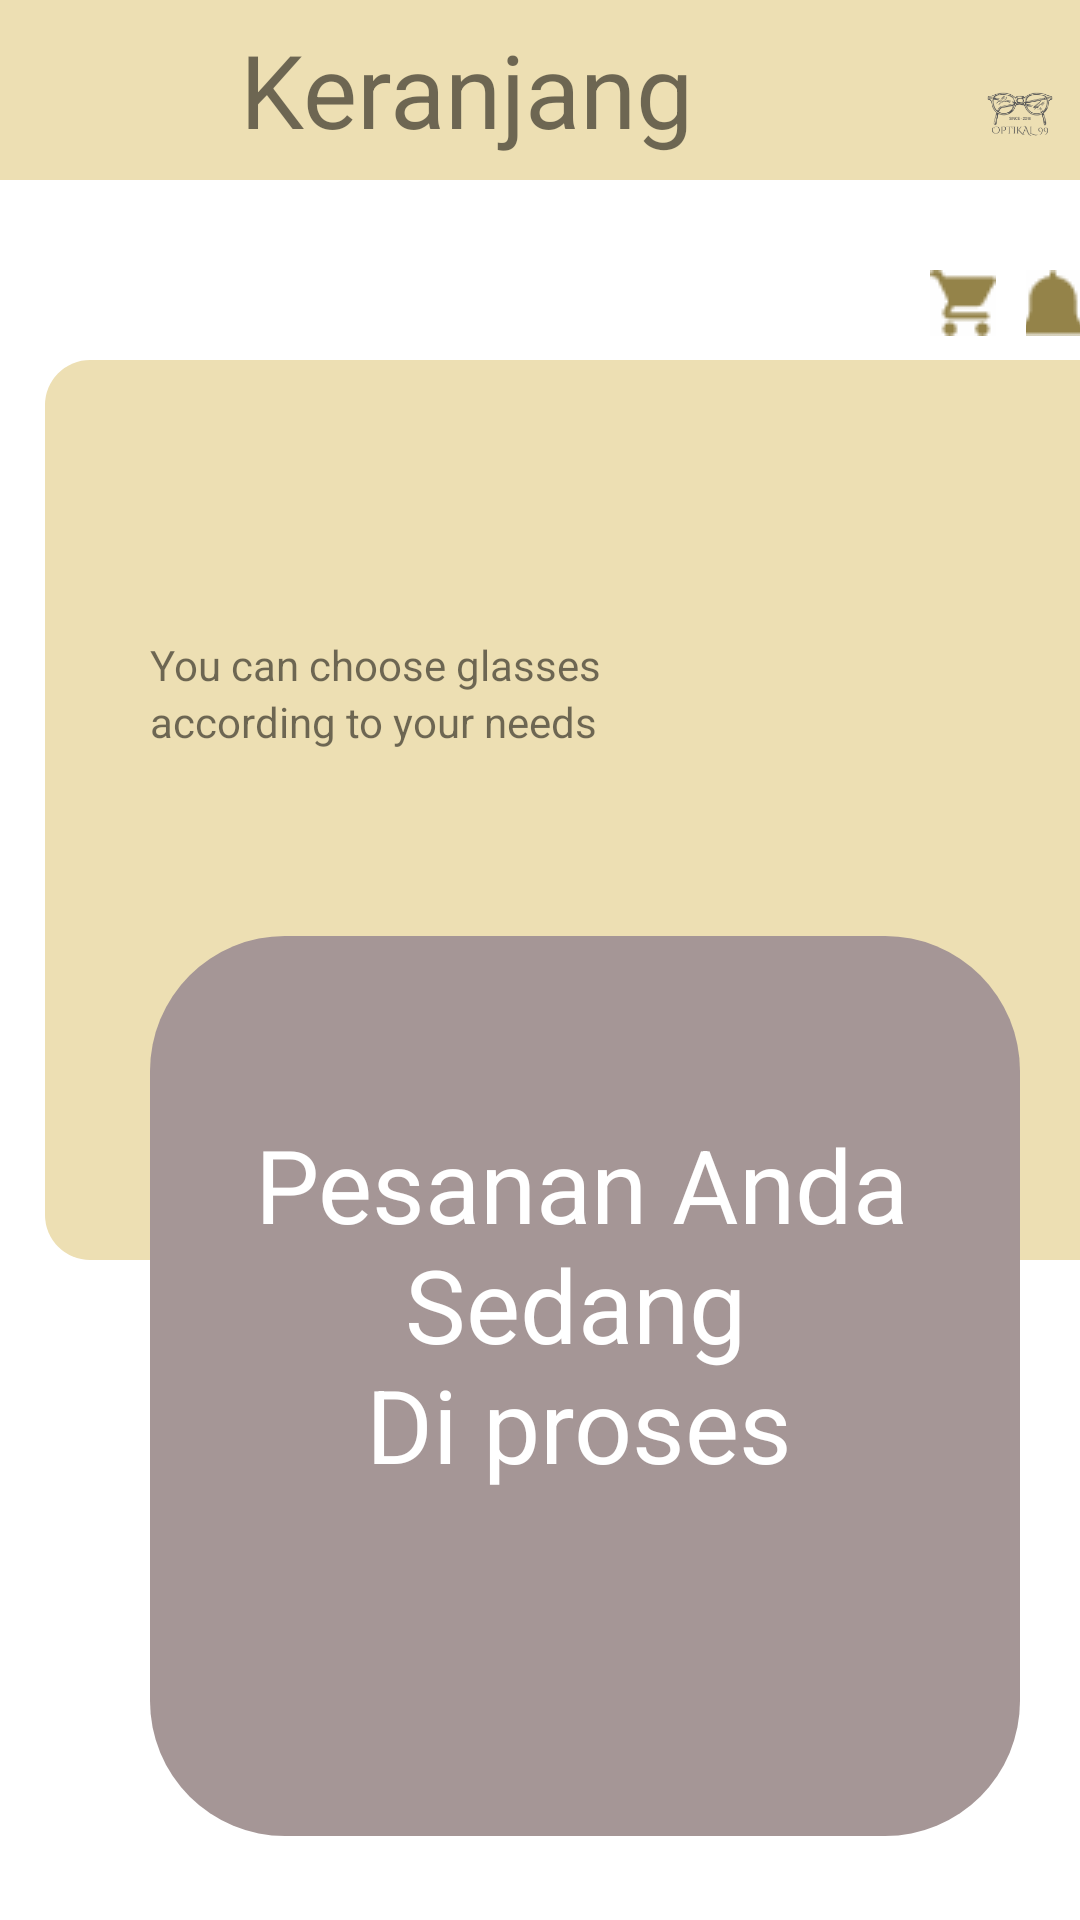

The Android layout XML behind this screen, and the referenced resources:
<!-- AndroidManifest.xml: application theme Theme.OPTIKAL_99 -->
<!-- res/layout/activity_halaman_pesanan.xml -->
<?xml version="1.0" encoding="utf-8"?>
<androidx.constraintlayout.widget.ConstraintLayout xmlns:android="http://schemas.android.com/apk/res/android"
    xmlns:app="http://schemas.android.com/apk/res-auto"
    xmlns:tools="http://schemas.android.com/tools"
    android:layout_width="match_parent"
    android:layout_height="match_parent"
    tools:context=".HalamanPesanan">


    <LinearLayout
        android:layout_width="wrap_content"
        android:layout_height="wrap_content"
        android:orientation="vertical"
        android:layout_marginTop="80dp">

    <FrameLayout
        android:layout_width="wrap_content"
        android:layout_height="wrap_content"
        android:orientation="horizontal">

        <View
            android:id="@+id/view"
            android:layout_width="wrap_content"
            android:layout_height="60dp"
            android:background="#EDDFB3"/>

        <ImageView
            android:id="@+id/imageView100"
            android:layout_width="81dp"
            android:onClick="kkp"
            android:layout_height="35dp"
            android:layout_marginTop="13dp"
            android:layout_marginLeft="3dp"
            app:srcCompat="@drawable/exit"/>

        <TextView
            android:id="@+id/textView"
            android:layout_width="wrap_content"
            android:layout_height="60dp"
            android:layout_marginTop="7dp"
            android:layout_marginLeft="80dp"
            android:text="Keranjang"
            android:textSize="34sp" />

        <ImageView
            android:id="@+id/imageView49"
            android:layout_width="wrap_content"
            android:layout_height="80dp"
            android:layout_marginLeft="320dp"
            app:srcCompat="@drawable/tampilanhome"
            tools:layout_editor_absoluteX="288dp" />
    </FrameLayout>
    <LinearLayout
        android:layout_width="match_parent"
        android:layout_height="match_parent"
        android:orientation="horizontal"
        android:layout_marginTop="10dp">

        <ImageButton
            android:id="@+id/imageButton18"
            android:layout_width="wrap_content"
            android:layout_height="wrap_content"
            android:layout_marginLeft="310dp"
            android:background="#FEFEFE"
            app:srcCompat="@drawable/shop" />

        <ImageButton
            android:id="@+id/imageButton30"
            android:layout_width="wrap_content"
            android:layout_height="wrap_content"
            android:background="#FEFEFE"
            android:layout_marginLeft="10dp"
            app:layout_constraintBottom_toBottomOf="parent"
            app:layout_constraintEnd_toEndOf="parent"
            app:layout_constraintHorizontal_bias="0.933"
            app:layout_constraintStart_toStartOf="parent"
            app:layout_constraintTop_toTopOf="parent"
            app:layout_constraintVertical_bias="0.114"
            app:srcCompat="@drawable/notification3" />

    </LinearLayout>
    <FrameLayout
        android:layout_width="match_parent"
        android:layout_height="match_parent">

        <View
            android:id="@+id/view1"
            android:layout_marginLeft="15dp"
            android:layout_width="380dp"
            android:layout_marginTop="8dp"
            android:layout_height="300dp"
            android:background="@drawable/shapeinput10"/>

        <ImageView
            android:id="@+id/imageView2"
            android:layout_width="191dp"
            android:layout_height="209dp"
            android:layout_marginLeft="210dp"
            tools:srcCompat="@drawable/beranda" />

    <TextView
        android:id="@+id/textView2"
        android:layout_width="wrap_content"
        android:layout_height="wrap_content"
        android:text="You can choose glasses"
        android:layout_marginLeft="50dp"
        android:layout_marginTop="100dp"/>

    <TextView
        android:id="@+id/textView3"
        android:layout_width="wrap_content"
        android:layout_height="wrap_content"
        android:text="according to your needs"
        android:layout_marginLeft="50dp"
        android:layout_marginTop="119dp"/>

        <View
            android:id="@+id/view12"
            android:layout_marginLeft="50dp"
            android:layout_width="290dp"
            android:layout_marginTop="200dp"
            android:layout_height="300dp"
            android:background="@drawable/shapeinput11"/>


        <TextView
            android:id="@+id/textView24"
            android:layout_width="262dp"
            android:layout_height="114dp"
            android:text="Pesanan Anda"
            android:textColor="#FFFFFF"
            android:layout_marginTop="260dp"
            android:layout_marginLeft="85dp"
            android:textSize="34sp" />

        <TextView
            android:id="@+id/textView25"
            android:layout_width="151dp"
            android:layout_height="85dp"
            android:layout_marginTop="300dp"
            android:layout_marginLeft="135dp"
            android:textColor="#FFFFFF"
            android:text="Sedang"
            android:textSize="34sp" />

        <TextView
            android:id="@+id/textView26"
            android:layout_width="169dp"
            android:layout_height="112dp"
            android:layout_marginLeft="122dp"
            android:layout_marginTop="340dp"
            android:text="Di proses"
            android:textColor="#FFFFFF"
            android:textSize="34sp" />

    </FrameLayout>
    </LinearLayout>
</androidx.constraintlayout.widget.ConstraintLayout>
<!-- resources referenced by this layout -->
<resources>
  <!-- drawable beranda: png bitmap (drawable, 67239 bytes) -->
  <!-- drawable notification3: png bitmap (drawable-v24, 425 bytes) -->
  <!-- drawable shapeinput10 (drawable) -->
  <?xml version="1.0" encoding="utf-8"?>
  <shape xmlns:android="http://schemas.android.com/apk/res/android"
      android:shape="rectangle">
  
      <solid android:color="#EDDFB3"/>
      <corners android:radius="15dp"/>
  
  </shape>
  <!-- drawable shapeinput11 (drawable) -->
  <?xml version="1.0" encoding="utf-8"?>
  <shape xmlns:android="http://schemas.android.com/apk/res/android"
      android:shape="rectangle">
  
      <solid android:color="#A59696"/>
      <corners android:radius="45dp"/>
  
  </shape>
  <!-- drawable shop: png bitmap (drawable-v24, 572 bytes) -->
  <!-- drawable tampilanhome: png bitmap (drawable, 12440 bytes) -->
  <style name="Theme.OPTIKAL_99" parent="Theme.MaterialComponents.DayNight.DarkActionBar">
          
          <item name="colorPrimary">@color/purple_500</item>
          <item name="colorPrimaryVariant">@color/purple_700</item>
          <item name="colorOnPrimary">@color/white</item>
          
          <item name="colorSecondary">@color/teal_200</item>
          <item name="colorSecondaryVariant">@color/teal_700</item>
          <item name="colorOnSecondary">@color/black</item>
          
          <item name="android:statusBarColor">?attr/colorPrimaryVariant</item>
          
      </style>
  <!-- not gathered from this repository: default colours our renderer supplied (Android Studio template values) -->
  <color name="purple_500">#FF6200EE</color>
  <color name="purple_700">#FF3700B3</color>
  <color name="teal_200">#FF03DAC5</color>
  <color name="teal_700">#FF018786</color>
  <color name="black">#FF000000</color>
  <color name="white">#FFFFFFFF</color>
</resources>
